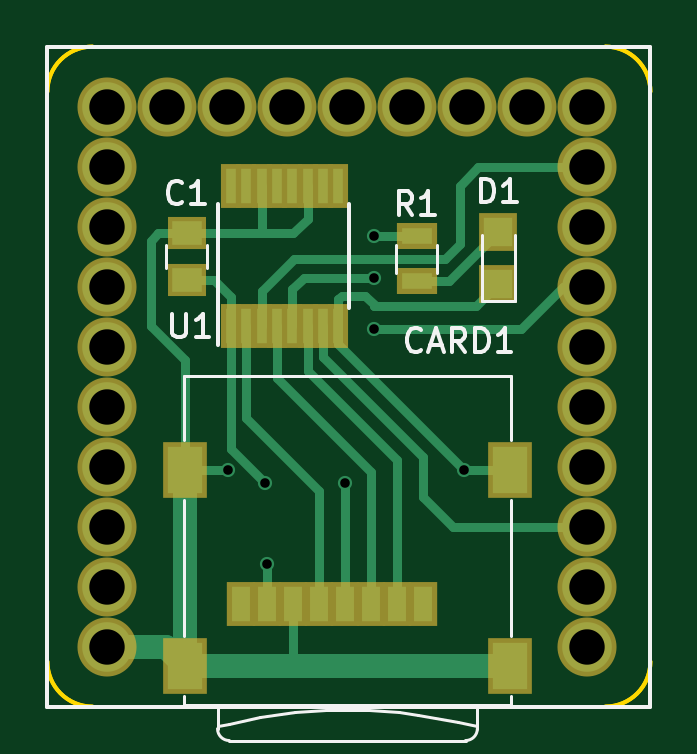
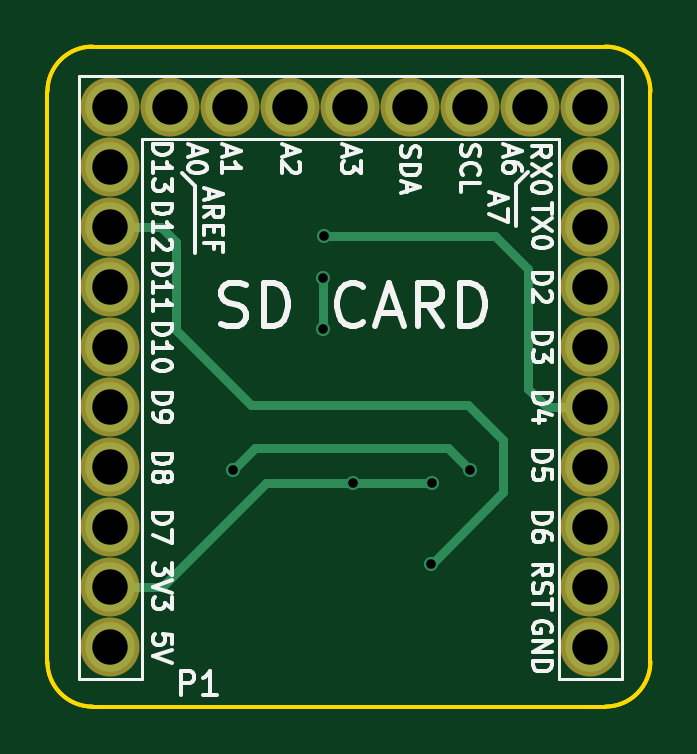
Circuit board: 10 layer files. Board 25.5 x 27.9 mm.
- bottom_copper: Microduino_SD_DE-B.Cu.gbr (2575 bytes)
- bottom_mask: Microduino_SD_DE-B.Mask.gbr (1009 bytes)
- paste: Microduino_SD_DE-B.Paste.gbr (276 bytes)
- bottom_silk: Microduino_SD_DE-B.SilkS.gbr (23501 bytes)
- outline: Microduino_SD_DE-Edge.Cuts.gbr (1339 bytes)
- top_copper: Microduino_SD_DE-F.Cu.gbr (5885 bytes)
- top_mask: Microduino_SD_DE-F.Mask.gbr (2103 bytes)
- paste: Microduino_SD_DE-F.Paste.gbr (1370 bytes)
- top_silk: Microduino_SD_DE-F.SilkS.gbr (5687 bytes)
- drill: Microduino_SD_DE.drl (708 bytes)

=== bottom_copper: Microduino_SD_DE-B.Cu.gbr ===
G04 #@! TF.FileFunction,Copper,L2,Bot,Signal*
%FSLAX46Y46*%
G04 Gerber Fmt 4.6, Leading zero omitted, Abs format (unit mm)*
G04 Created by KiCad (PCBNEW 4.0.6) date 04/08/19 09:34:54*
%MOMM*%
%LPD*%
G01*
G04 APERTURE LIST*
%ADD10C,0.100000*%
%ADD11C,2.100000*%
%ADD12C,0.600000*%
%ADD13C,0.400000*%
G04 APERTURE END LIST*
D10*
D11*
X161569400Y-67843400D03*
X161569400Y-70383400D03*
X161569400Y-72923400D03*
X161569400Y-75463400D03*
X161569400Y-78003400D03*
X161569400Y-80543400D03*
X161569400Y-83083400D03*
X161569400Y-85623400D03*
X161569400Y-88163400D03*
X161569400Y-65303400D03*
X159029400Y-65303400D03*
X156489400Y-65303400D03*
X153949400Y-65303400D03*
X151409400Y-65303400D03*
X148869400Y-65303400D03*
X146329400Y-65303400D03*
X143789400Y-65303400D03*
X141249400Y-65303400D03*
X141249400Y-67843400D03*
X141249400Y-70383400D03*
X141249400Y-72923400D03*
X141249400Y-75463400D03*
X141249400Y-78003400D03*
X141249400Y-80543400D03*
X141249400Y-83083400D03*
X141249400Y-85623400D03*
X141249400Y-88163400D03*
D12*
X147941000Y-81225000D03*
X151301000Y-81215000D03*
X152527000Y-70739000D03*
X156361000Y-80655000D03*
X146361000Y-80655000D03*
X148011000Y-84655000D03*
X152551000Y-74705000D03*
X152551000Y-72525000D03*
D13*
X147941000Y-81225000D02*
X147951000Y-81215000D01*
X147951000Y-81215000D02*
X151301000Y-81215000D01*
X151301000Y-81215000D02*
X154971000Y-81215000D01*
X154971000Y-81215000D02*
X159379400Y-85623400D01*
X159379400Y-85623400D02*
X161569400Y-85623400D01*
X143103600Y-78003400D02*
X141249400Y-78003400D01*
X143891000Y-77216000D02*
X143103600Y-78003400D01*
X143891000Y-72136000D02*
X143891000Y-77216000D01*
X145288000Y-70739000D02*
X143891000Y-72136000D01*
X150876000Y-70739000D02*
X145288000Y-70739000D01*
X152527000Y-70739000D02*
X150876000Y-70739000D01*
X146361000Y-80645000D02*
X146361000Y-80655000D01*
X147261000Y-79745000D02*
X146361000Y-80645000D01*
X155451000Y-79745000D02*
X147261000Y-79745000D01*
X155451000Y-79745000D02*
X156361000Y-80655000D01*
X144951000Y-81605000D02*
X148011000Y-84665000D01*
X146411000Y-77915000D02*
X155601000Y-77915000D01*
X144951000Y-79375000D02*
X146411000Y-77915000D01*
X144951000Y-81605000D02*
X144951000Y-79375000D01*
X158801000Y-71025000D02*
X159442600Y-70383400D01*
X158801000Y-74715000D02*
X158801000Y-71025000D01*
X155601000Y-77915000D02*
X158801000Y-74715000D01*
X161569400Y-70383400D02*
X159442600Y-70383400D01*
X148011000Y-84665000D02*
X148011000Y-84655000D01*
X152551000Y-72525000D02*
X152551000Y-74705000D01*
M02*

=== bottom_mask: Microduino_SD_DE-B.Mask.gbr ===
G04 #@! TF.FileFunction,Soldermask,Bot*
%FSLAX46Y46*%
G04 Gerber Fmt 4.6, Leading zero omitted, Abs format (unit mm)*
G04 Created by KiCad (PCBNEW 4.0.6) date 04/08/19 09:34:54*
%MOMM*%
%LPD*%
G01*
G04 APERTURE LIST*
%ADD10C,0.100000*%
%ADD11C,2.500000*%
G04 APERTURE END LIST*
D10*
D11*
X161569400Y-67843400D03*
X161569400Y-70383400D03*
X161569400Y-72923400D03*
X161569400Y-75463400D03*
X161569400Y-78003400D03*
X161569400Y-80543400D03*
X161569400Y-83083400D03*
X161569400Y-85623400D03*
X161569400Y-88163400D03*
X161569400Y-65303400D03*
X159029400Y-65303400D03*
X156489400Y-65303400D03*
X153949400Y-65303400D03*
X151409400Y-65303400D03*
X148869400Y-65303400D03*
X146329400Y-65303400D03*
X143789400Y-65303400D03*
X141249400Y-65303400D03*
X141249400Y-67843400D03*
X141249400Y-70383400D03*
X141249400Y-72923400D03*
X141249400Y-75463400D03*
X141249400Y-78003400D03*
X141249400Y-80543400D03*
X141249400Y-83083400D03*
X141249400Y-85623400D03*
X141249400Y-88163400D03*
M02*

=== paste: Microduino_SD_DE-B.Paste.gbr ===
G04 #@! TF.FileFunction,Paste,Bot*
%FSLAX46Y46*%
G04 Gerber Fmt 4.6, Leading zero omitted, Abs format (unit mm)*
G04 Created by KiCad (PCBNEW 4.0.6) date 04/08/19 09:34:54*
%MOMM*%
%LPD*%
G01*
G04 APERTURE LIST*
%ADD10C,0.100000*%
G04 APERTURE END LIST*
D10*
M02*

=== bottom_silk: Microduino_SD_DE-B.SilkS.gbr (23501 bytes, source omitted) ===
=== outline: Microduino_SD_DE-Edge.Cuts.gbr ===
G04 #@! TF.FileFunction,Profile,NP*
%FSLAX46Y46*%
G04 Gerber Fmt 4.6, Leading zero omitted, Abs format (unit mm)*
G04 Created by KiCad (PCBNEW 4.0.6) date 04/08/19 09:34:54*
%MOMM*%
%LPD*%
G01*
G04 APERTURE LIST*
%ADD10C,0.100000*%
%ADD11C,0.150000*%
G04 APERTURE END LIST*
D10*
D11*
X164236400Y-64643000D02*
G75*
G03X162331400Y-62738000I-1905000J0D01*
G01*
X138709400Y-88773000D02*
G75*
G03X140614400Y-90678000I1905000J0D01*
G01*
X140614400Y-62738000D02*
G75*
G03X138709400Y-64643000I0J-1905000D01*
G01*
X162331400Y-90678000D02*
G75*
G03X164236400Y-88773000I0J1905000D01*
G01*
X162331400Y-90678000D02*
X140614400Y-90678000D01*
X138709400Y-88773000D02*
X138709400Y-64643000D01*
X140614400Y-62738000D02*
X162331400Y-62738000D01*
X164236400Y-64643000D02*
X164236400Y-88773000D01*
X164236400Y-64643000D02*
X164236400Y-88773000D01*
X140614400Y-62738000D02*
X162331400Y-62738000D01*
X138709400Y-88773000D02*
X138709400Y-64643000D01*
X162331400Y-90678000D02*
X140614400Y-90678000D01*
X162331400Y-90678000D02*
G75*
G03X164236400Y-88773000I0J1905000D01*
G01*
X140614400Y-62738000D02*
G75*
G03X138709400Y-64643000I0J-1905000D01*
G01*
X138709400Y-88773000D02*
G75*
G03X140614400Y-90678000I1905000J0D01*
G01*
X164236400Y-64643000D02*
G75*
G03X162331400Y-62738000I-1905000J0D01*
G01*
M02*

=== top_copper: Microduino_SD_DE-F.Cu.gbr ===
G04 #@! TF.FileFunction,Copper,L1,Top,Signal*
%FSLAX46Y46*%
G04 Gerber Fmt 4.6, Leading zero omitted, Abs format (unit mm)*
G04 Created by KiCad (PCBNEW 4.0.6) date 04/08/19 09:34:54*
%MOMM*%
%LPD*%
G01*
G04 APERTURE LIST*
%ADD10C,0.100000*%
%ADD11C,2.100000*%
%ADD12R,1.250000X1.000000*%
%ADD13R,1.450000X2.000000*%
%ADD14R,0.800000X1.500000*%
%ADD15R,1.200000X1.200000*%
%ADD16R,1.300000X0.700000*%
%ADD17R,0.450000X1.500000*%
%ADD18C,0.600000*%
%ADD19C,0.400000*%
%ADD20C,1.000000*%
G04 APERTURE END LIST*
D10*
D11*
X161569400Y-67843400D03*
X161569400Y-70383400D03*
X161569400Y-72923400D03*
X161569400Y-75463400D03*
X161569400Y-78003400D03*
X161569400Y-80543400D03*
X161569400Y-83083400D03*
X161569400Y-85623400D03*
X161569400Y-88163400D03*
X161569400Y-65303400D03*
X159029400Y-65303400D03*
X156489400Y-65303400D03*
X153949400Y-65303400D03*
X151409400Y-65303400D03*
X148869400Y-65303400D03*
X146329400Y-65303400D03*
X143789400Y-65303400D03*
X141249400Y-65303400D03*
X141249400Y-67843400D03*
X141249400Y-70383400D03*
X141249400Y-72923400D03*
X141249400Y-75463400D03*
X141249400Y-78003400D03*
X141249400Y-80543400D03*
X141249400Y-83083400D03*
X141249400Y-85623400D03*
X141249400Y-88163400D03*
D12*
X144601000Y-72625000D03*
X144601000Y-70625000D03*
D13*
X144536000Y-88955000D03*
X158286000Y-88955000D03*
X158286000Y-80655000D03*
X144536000Y-80655000D03*
D14*
X146911000Y-86355000D03*
X148011000Y-86355000D03*
X149111000Y-86355000D03*
X150211000Y-86355000D03*
X151311000Y-86355000D03*
X152411000Y-86355000D03*
X153511000Y-86355000D03*
X154611000Y-86355000D03*
D15*
X157801000Y-70595000D03*
X157801000Y-72795000D03*
D16*
X154341000Y-72675000D03*
X154341000Y-70775000D03*
D17*
X146476000Y-74555000D03*
X147126000Y-74555000D03*
X147776000Y-74555000D03*
X148426000Y-74555000D03*
X149076000Y-74555000D03*
X149726000Y-74555000D03*
X150376000Y-74555000D03*
X151026000Y-74555000D03*
X151026000Y-68655000D03*
X150376000Y-68655000D03*
X149726000Y-68655000D03*
X149076000Y-68655000D03*
X148426000Y-68655000D03*
X147776000Y-68655000D03*
X147126000Y-68655000D03*
X146476000Y-68655000D03*
D18*
X147941000Y-81225000D03*
X151301000Y-81215000D03*
X152527000Y-70739000D03*
X156361000Y-80655000D03*
X146361000Y-80655000D03*
X148011000Y-84655000D03*
X152551000Y-74705000D03*
X152551000Y-72525000D03*
D19*
X146476000Y-74555000D02*
X146476000Y-79760000D01*
X146476000Y-79760000D02*
X147941000Y-81225000D01*
X146476000Y-74555000D02*
X146476000Y-73340000D01*
X145761000Y-72625000D02*
X146476000Y-73340000D01*
X145761000Y-72625000D02*
X144601000Y-72625000D01*
X151311000Y-81225000D02*
X151311000Y-86355000D01*
X151301000Y-81215000D02*
X151311000Y-81225000D01*
X154341000Y-70775000D02*
X152563000Y-70775000D01*
X152563000Y-70775000D02*
X152527000Y-70739000D01*
X151026000Y-74555000D02*
X151026000Y-73429000D01*
X152541000Y-73735000D02*
X156861000Y-73735000D01*
X156861000Y-73735000D02*
X157801000Y-72795000D01*
X152602000Y-73735000D02*
X152541000Y-73735000D01*
X152146000Y-73279000D02*
X152602000Y-73735000D01*
X151176000Y-73279000D02*
X152146000Y-73279000D01*
X151026000Y-73429000D02*
X151176000Y-73279000D01*
X144536000Y-80655000D02*
X146361000Y-80655000D01*
X158286000Y-80655000D02*
X156361000Y-80655000D01*
X156361000Y-80655000D02*
X156341000Y-80655000D01*
X156341000Y-80655000D02*
X151026000Y-75340000D01*
X151026000Y-75340000D02*
X151026000Y-74555000D01*
X147776000Y-68655000D02*
X147776000Y-70625000D01*
X144601000Y-70625000D02*
X147776000Y-70625000D01*
X147776000Y-70625000D02*
X149121000Y-70625000D01*
X149726000Y-70020000D02*
X149726000Y-68655000D01*
X149121000Y-70625000D02*
X149726000Y-70020000D01*
X144536000Y-80655000D02*
X144536000Y-76010000D01*
X143411000Y-70625000D02*
X144601000Y-70625000D01*
X143081000Y-70955000D02*
X143411000Y-70625000D01*
X143081000Y-74555000D02*
X143081000Y-70955000D01*
X144536000Y-76010000D02*
X143081000Y-74555000D01*
X149111000Y-86355000D02*
X149111000Y-88955000D01*
D20*
X144536000Y-88955000D02*
X144536000Y-80655000D01*
X158286000Y-88955000D02*
X149111000Y-88955000D01*
X149111000Y-88955000D02*
X144536000Y-88955000D01*
X144536000Y-88955000D02*
X143744400Y-88163400D01*
X143744400Y-88163400D02*
X141249400Y-88163400D01*
D19*
X148011000Y-84655000D02*
X148011000Y-86355000D01*
X147126000Y-74555000D02*
X147126000Y-78470000D01*
X150211000Y-81555000D02*
X150211000Y-86355000D01*
X147126000Y-78470000D02*
X150211000Y-81555000D01*
X148426000Y-74555000D02*
X148426000Y-76760000D01*
X152411000Y-80745000D02*
X152411000Y-86355000D01*
X148426000Y-76760000D02*
X152411000Y-80745000D01*
X149726000Y-74555000D02*
X149726000Y-76470000D01*
X153511000Y-80255000D02*
X153511000Y-86355000D01*
X149726000Y-76470000D02*
X153511000Y-80255000D01*
X154341000Y-72675000D02*
X155721000Y-72675000D01*
X155721000Y-72675000D02*
X157801000Y-70595000D01*
X156161000Y-71105000D02*
X156161000Y-68629000D01*
X155551000Y-71715000D02*
X156161000Y-71105000D01*
X147776000Y-74555000D02*
X147776000Y-73090000D01*
X149151000Y-71715000D02*
X155551000Y-71715000D01*
X147776000Y-73090000D02*
X149151000Y-71715000D01*
X156946600Y-67843400D02*
X161569400Y-67843400D01*
X156161000Y-68629000D02*
X156946600Y-67843400D01*
X160532600Y-72923400D02*
X161569400Y-72923400D01*
X158751000Y-74705000D02*
X160532600Y-72923400D01*
X152551000Y-74705000D02*
X158751000Y-74705000D01*
X149551000Y-72525000D02*
X152551000Y-72525000D01*
X149076000Y-73000000D02*
X149551000Y-72525000D01*
X149076000Y-74555000D02*
X149076000Y-73000000D01*
X150376000Y-74555000D02*
X150376000Y-75890000D01*
X155869400Y-83083400D02*
X161569400Y-83083400D01*
X154591000Y-81805000D02*
X155869400Y-83083400D01*
X154591000Y-80105000D02*
X154591000Y-81805000D01*
X150376000Y-75890000D02*
X154591000Y-80105000D01*
M02*

=== top_mask: Microduino_SD_DE-F.Mask.gbr ===
G04 #@! TF.FileFunction,Soldermask,Top*
%FSLAX46Y46*%
G04 Gerber Fmt 4.6, Leading zero omitted, Abs format (unit mm)*
G04 Created by KiCad (PCBNEW 4.0.6) date 04/08/19 09:34:54*
%MOMM*%
%LPD*%
G01*
G04 APERTURE LIST*
%ADD10C,0.100000*%
%ADD11C,2.500000*%
%ADD12R,1.650000X1.400000*%
%ADD13R,1.850000X2.400000*%
%ADD14R,1.200000X1.900000*%
%ADD15R,1.600000X1.600000*%
%ADD16R,1.700000X1.100000*%
%ADD17R,0.850000X1.900000*%
G04 APERTURE END LIST*
D10*
D11*
X161569400Y-67843400D03*
X161569400Y-70383400D03*
X161569400Y-72923400D03*
X161569400Y-75463400D03*
X161569400Y-78003400D03*
X161569400Y-80543400D03*
X161569400Y-83083400D03*
X161569400Y-85623400D03*
X161569400Y-88163400D03*
X161569400Y-65303400D03*
X159029400Y-65303400D03*
X156489400Y-65303400D03*
X153949400Y-65303400D03*
X151409400Y-65303400D03*
X148869400Y-65303400D03*
X146329400Y-65303400D03*
X143789400Y-65303400D03*
X141249400Y-65303400D03*
X141249400Y-67843400D03*
X141249400Y-70383400D03*
X141249400Y-72923400D03*
X141249400Y-75463400D03*
X141249400Y-78003400D03*
X141249400Y-80543400D03*
X141249400Y-83083400D03*
X141249400Y-85623400D03*
X141249400Y-88163400D03*
D12*
X144601000Y-72625000D03*
X144601000Y-70625000D03*
D13*
X144536000Y-88955000D03*
X158286000Y-88955000D03*
X158286000Y-80655000D03*
X144536000Y-80655000D03*
D14*
X146911000Y-86355000D03*
X148011000Y-86355000D03*
X149111000Y-86355000D03*
X150211000Y-86355000D03*
X151311000Y-86355000D03*
X152411000Y-86355000D03*
X153511000Y-86355000D03*
X154611000Y-86355000D03*
D15*
X157801000Y-70595000D03*
X157801000Y-72795000D03*
D16*
X154341000Y-72675000D03*
X154341000Y-70775000D03*
D17*
X146476000Y-74555000D03*
X147126000Y-74555000D03*
X147776000Y-74555000D03*
X148426000Y-74555000D03*
X149076000Y-74555000D03*
X149726000Y-74555000D03*
X150376000Y-74555000D03*
X151026000Y-74555000D03*
X151026000Y-68655000D03*
X150376000Y-68655000D03*
X149726000Y-68655000D03*
X149076000Y-68655000D03*
X148426000Y-68655000D03*
X147776000Y-68655000D03*
X147126000Y-68655000D03*
X146476000Y-68655000D03*
M02*

=== paste: Microduino_SD_DE-F.Paste.gbr ===
G04 #@! TF.FileFunction,Paste,Top*
%FSLAX46Y46*%
G04 Gerber Fmt 4.6, Leading zero omitted, Abs format (unit mm)*
G04 Created by KiCad (PCBNEW 4.0.6) date 04/08/19 09:34:54*
%MOMM*%
%LPD*%
G01*
G04 APERTURE LIST*
%ADD10C,0.100000*%
%ADD11R,1.250000X1.000000*%
%ADD12R,1.450000X2.000000*%
%ADD13R,0.800000X1.500000*%
%ADD14R,1.200000X1.200000*%
%ADD15R,1.300000X0.700000*%
%ADD16R,0.450000X1.500000*%
G04 APERTURE END LIST*
D10*
D11*
X144601000Y-72625000D03*
X144601000Y-70625000D03*
D12*
X144536000Y-88955000D03*
X158286000Y-88955000D03*
X158286000Y-80655000D03*
X144536000Y-80655000D03*
D13*
X146911000Y-86355000D03*
X148011000Y-86355000D03*
X149111000Y-86355000D03*
X150211000Y-86355000D03*
X151311000Y-86355000D03*
X152411000Y-86355000D03*
X153511000Y-86355000D03*
X154611000Y-86355000D03*
D14*
X157801000Y-70595000D03*
X157801000Y-72795000D03*
D15*
X154341000Y-72675000D03*
X154341000Y-70775000D03*
D16*
X146476000Y-74555000D03*
X147126000Y-74555000D03*
X147776000Y-74555000D03*
X148426000Y-74555000D03*
X149076000Y-74555000D03*
X149726000Y-74555000D03*
X150376000Y-74555000D03*
X151026000Y-74555000D03*
X151026000Y-68655000D03*
X150376000Y-68655000D03*
X149726000Y-68655000D03*
X149076000Y-68655000D03*
X148426000Y-68655000D03*
X147776000Y-68655000D03*
X147126000Y-68655000D03*
X146476000Y-68655000D03*
M02*

=== top_silk: Microduino_SD_DE-F.SilkS.gbr ===
G04 #@! TF.FileFunction,Legend,Top*
%FSLAX46Y46*%
G04 Gerber Fmt 4.6, Leading zero omitted, Abs format (unit mm)*
G04 Created by KiCad (PCBNEW 4.0.6) date 04/08/19 09:34:54*
%MOMM*%
%LPD*%
G01*
G04 APERTURE LIST*
%ADD10C,0.100000*%
%ADD11C,0.150000*%
%ADD12C,0.120000*%
G04 APERTURE END LIST*
D10*
D11*
X164231000Y-62735000D02*
X138711000Y-62735000D01*
X164231000Y-90685000D02*
X164231000Y-62735000D01*
X138711000Y-90685000D02*
X164231000Y-90685000D01*
X138711000Y-62745000D02*
X138711000Y-90685000D01*
D12*
X143751000Y-71125000D02*
X143751000Y-72125000D01*
X145451000Y-72125000D02*
X145451000Y-71125000D01*
X146411000Y-91415000D02*
X145911000Y-91515000D01*
X147711000Y-91115000D02*
X146411000Y-91415000D01*
X149211000Y-90915000D02*
X147711000Y-91115000D01*
X150511000Y-90815000D02*
X149211000Y-90915000D01*
X152311000Y-90815000D02*
X150511000Y-90815000D01*
X153611000Y-90915000D02*
X152311000Y-90815000D01*
X154411000Y-91015000D02*
X153611000Y-90915000D01*
X156111000Y-91315000D02*
X154411000Y-91015000D01*
X156911000Y-91515000D02*
X156111000Y-91315000D01*
X156411000Y-92115000D02*
X146411000Y-92115000D01*
X145911000Y-91615000D02*
G75*
G03X146411000Y-92115000I500000J0D01*
G01*
X156911000Y-90615000D02*
X156911000Y-91615000D01*
X145911000Y-90615000D02*
X145911000Y-91615000D01*
X158321000Y-90615000D02*
X144501000Y-90615000D01*
X144501000Y-76695000D02*
X158321000Y-76695000D01*
X144501000Y-79395000D02*
X144501000Y-76695000D01*
X156411000Y-92115000D02*
G75*
G03X156911000Y-91615000I0J500000D01*
G01*
X144501000Y-90615000D02*
X144501000Y-90215000D01*
X144501000Y-87695000D02*
X144501000Y-81915000D01*
X158321000Y-79395000D02*
X158321000Y-76695000D01*
X158321000Y-87695000D02*
X158321000Y-81915000D01*
X158321000Y-90615000D02*
X158321000Y-90215000D01*
X157101000Y-73495000D02*
X158501000Y-73495000D01*
X158501000Y-73495000D02*
X158501000Y-70695000D01*
X157101000Y-73495000D02*
X157101000Y-70695000D01*
X155221000Y-71125000D02*
X155221000Y-72325000D01*
X153461000Y-72325000D02*
X153461000Y-71125000D01*
D11*
X151476000Y-73805000D02*
X151476000Y-69405000D01*
X145951000Y-75380000D02*
X145951000Y-69405000D01*
X144424334Y-69312143D02*
X144376715Y-69359762D01*
X144233858Y-69407381D01*
X144138620Y-69407381D01*
X143995762Y-69359762D01*
X143900524Y-69264524D01*
X143852905Y-69169286D01*
X143805286Y-68978810D01*
X143805286Y-68835952D01*
X143852905Y-68645476D01*
X143900524Y-68550238D01*
X143995762Y-68455000D01*
X144138620Y-68407381D01*
X144233858Y-68407381D01*
X144376715Y-68455000D01*
X144424334Y-68502619D01*
X145376715Y-69407381D02*
X144805286Y-69407381D01*
X145091000Y-69407381D02*
X145091000Y-68407381D01*
X144995762Y-68550238D01*
X144900524Y-68645476D01*
X144805286Y-68693095D01*
X154545762Y-75562143D02*
X154498143Y-75609762D01*
X154355286Y-75657381D01*
X154260048Y-75657381D01*
X154117190Y-75609762D01*
X154021952Y-75514524D01*
X153974333Y-75419286D01*
X153926714Y-75228810D01*
X153926714Y-75085952D01*
X153974333Y-74895476D01*
X154021952Y-74800238D01*
X154117190Y-74705000D01*
X154260048Y-74657381D01*
X154355286Y-74657381D01*
X154498143Y-74705000D01*
X154545762Y-74752619D01*
X154926714Y-75371667D02*
X155402905Y-75371667D01*
X154831476Y-75657381D02*
X155164809Y-74657381D01*
X155498143Y-75657381D01*
X156402905Y-75657381D02*
X156069571Y-75181190D01*
X155831476Y-75657381D02*
X155831476Y-74657381D01*
X156212429Y-74657381D01*
X156307667Y-74705000D01*
X156355286Y-74752619D01*
X156402905Y-74847857D01*
X156402905Y-74990714D01*
X156355286Y-75085952D01*
X156307667Y-75133571D01*
X156212429Y-75181190D01*
X155831476Y-75181190D01*
X156831476Y-75657381D02*
X156831476Y-74657381D01*
X157069571Y-74657381D01*
X157212429Y-74705000D01*
X157307667Y-74800238D01*
X157355286Y-74895476D01*
X157402905Y-75085952D01*
X157402905Y-75228810D01*
X157355286Y-75419286D01*
X157307667Y-75514524D01*
X157212429Y-75609762D01*
X157069571Y-75657381D01*
X156831476Y-75657381D01*
X158355286Y-75657381D02*
X157783857Y-75657381D01*
X158069571Y-75657381D02*
X158069571Y-74657381D01*
X157974333Y-74800238D01*
X157879095Y-74895476D01*
X157783857Y-74943095D01*
X157052905Y-69337381D02*
X157052905Y-68337381D01*
X157291000Y-68337381D01*
X157433858Y-68385000D01*
X157529096Y-68480238D01*
X157576715Y-68575476D01*
X157624334Y-68765952D01*
X157624334Y-68908810D01*
X157576715Y-69099286D01*
X157529096Y-69194524D01*
X157433858Y-69289762D01*
X157291000Y-69337381D01*
X157052905Y-69337381D01*
X158576715Y-69337381D02*
X158005286Y-69337381D01*
X158291000Y-69337381D02*
X158291000Y-68337381D01*
X158195762Y-68480238D01*
X158100524Y-68575476D01*
X158005286Y-68623095D01*
X154164334Y-69867381D02*
X153831000Y-69391190D01*
X153592905Y-69867381D02*
X153592905Y-68867381D01*
X153973858Y-68867381D01*
X154069096Y-68915000D01*
X154116715Y-68962619D01*
X154164334Y-69057857D01*
X154164334Y-69200714D01*
X154116715Y-69295952D01*
X154069096Y-69343571D01*
X153973858Y-69391190D01*
X153592905Y-69391190D01*
X155116715Y-69867381D02*
X154545286Y-69867381D01*
X154831000Y-69867381D02*
X154831000Y-68867381D01*
X154735762Y-69010238D01*
X154640524Y-69105476D01*
X154545286Y-69153095D01*
X143999095Y-74047381D02*
X143999095Y-74856905D01*
X144046714Y-74952143D01*
X144094333Y-74999762D01*
X144189571Y-75047381D01*
X144380048Y-75047381D01*
X144475286Y-74999762D01*
X144522905Y-74952143D01*
X144570524Y-74856905D01*
X144570524Y-74047381D01*
X145570524Y-75047381D02*
X144999095Y-75047381D01*
X145284809Y-75047381D02*
X145284809Y-74047381D01*
X145189571Y-74190238D01*
X145094333Y-74285476D01*
X144999095Y-74333095D01*
M02*

=== drill: Microduino_SD_DE.drl ===
M48
;DRILL file {KiCad 4.0.6} date 04/08/19 09:34:50
;FORMAT={-:-/ absolute / inch / decimal}
FMAT,2
INCH,TZ
T1C0.016
T2C0.059
%
G90
G05
M72
T1
X5.7622Y-3.1754
X5.8244Y-3.1978
X5.8272Y-3.3329
X5.9567Y-3.1974
X6.005Y-2.785
X6.0059Y-2.8553
X6.0059Y-2.9411
X6.1559Y-3.1754
T2
X5.561Y-2.571
X5.561Y-2.671
X5.561Y-2.771
X5.561Y-2.871
X5.561Y-2.971
X5.561Y-3.071
X5.561Y-3.171
X5.561Y-3.271
X5.561Y-3.371
X5.561Y-3.471
X5.661Y-2.571
X5.761Y-2.571
X5.861Y-2.571
X5.961Y-2.571
X6.061Y-2.571
X6.161Y-2.571
X6.261Y-2.571
X6.361Y-2.571
X6.361Y-2.671
X6.361Y-2.771
X6.361Y-2.871
X6.361Y-2.971
X6.361Y-3.071
X6.361Y-3.171
X6.361Y-3.271
X6.361Y-3.371
X6.361Y-3.471
T0
M30
